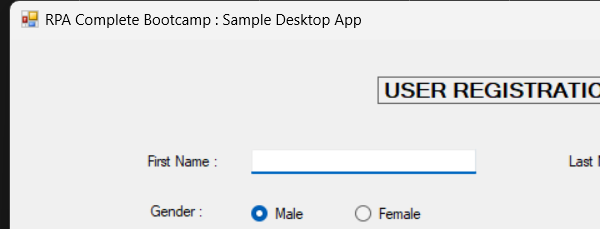
Task: A common daily task of a Data Capturer's life is copy-pasting data from an excel spreadsheet into a web or desktop application.
Workflow: DesktopApplicationDataCapturing

Step 1: Open Application 'sampledesktopapp.exe RPA' on 'Form1' (sampledesktopapp.exe)

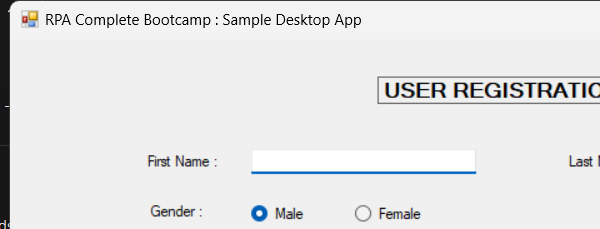
Step 2: Attach Window 'sampledesktopapp.exe RPA' on 'Form1' (sampledesktopapp.exe)

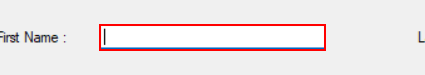
Step 3: type "[CurrentRow("first name").ToString]" into 'textBox1'

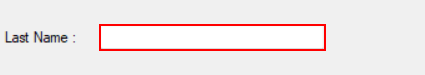
Step 4: type "[CurrentRow("last name").ToString]" into 'textBox2'

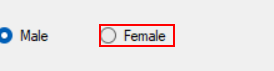
Step 5: click on 'radioButton2'

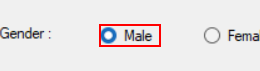
Step 6: click on 'radioButton1'

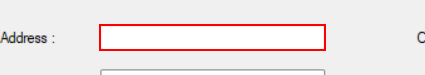
Step 7: type "[CurrentRow("address").ToString]" into 'textBox3'

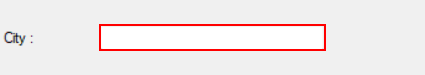
Step 8: type "[CurrentRow("city").ToString]" into 'textBox4'

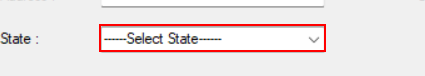
Step 9: select "[CurrentRow("state").ToString]" in the combo box 'State :'

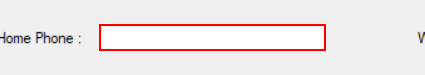
Step 10: type "[CurrentRow("home phone").ToString]" into 'textBox5'

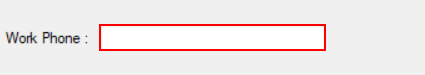
Step 11: type "[CurrentRow("work phone").ToString]" into 'textBox6'

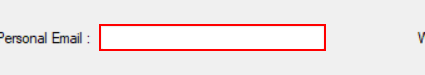
Step 12: type "[CurrentRow("personal email").ToString]" into 'textBox8'

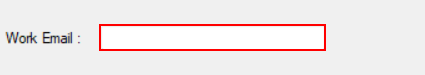
Step 13: type "[CurrentRow("work email").ToString]" into 'textBox7'

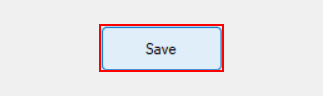
Step 14: click on 'button1'
